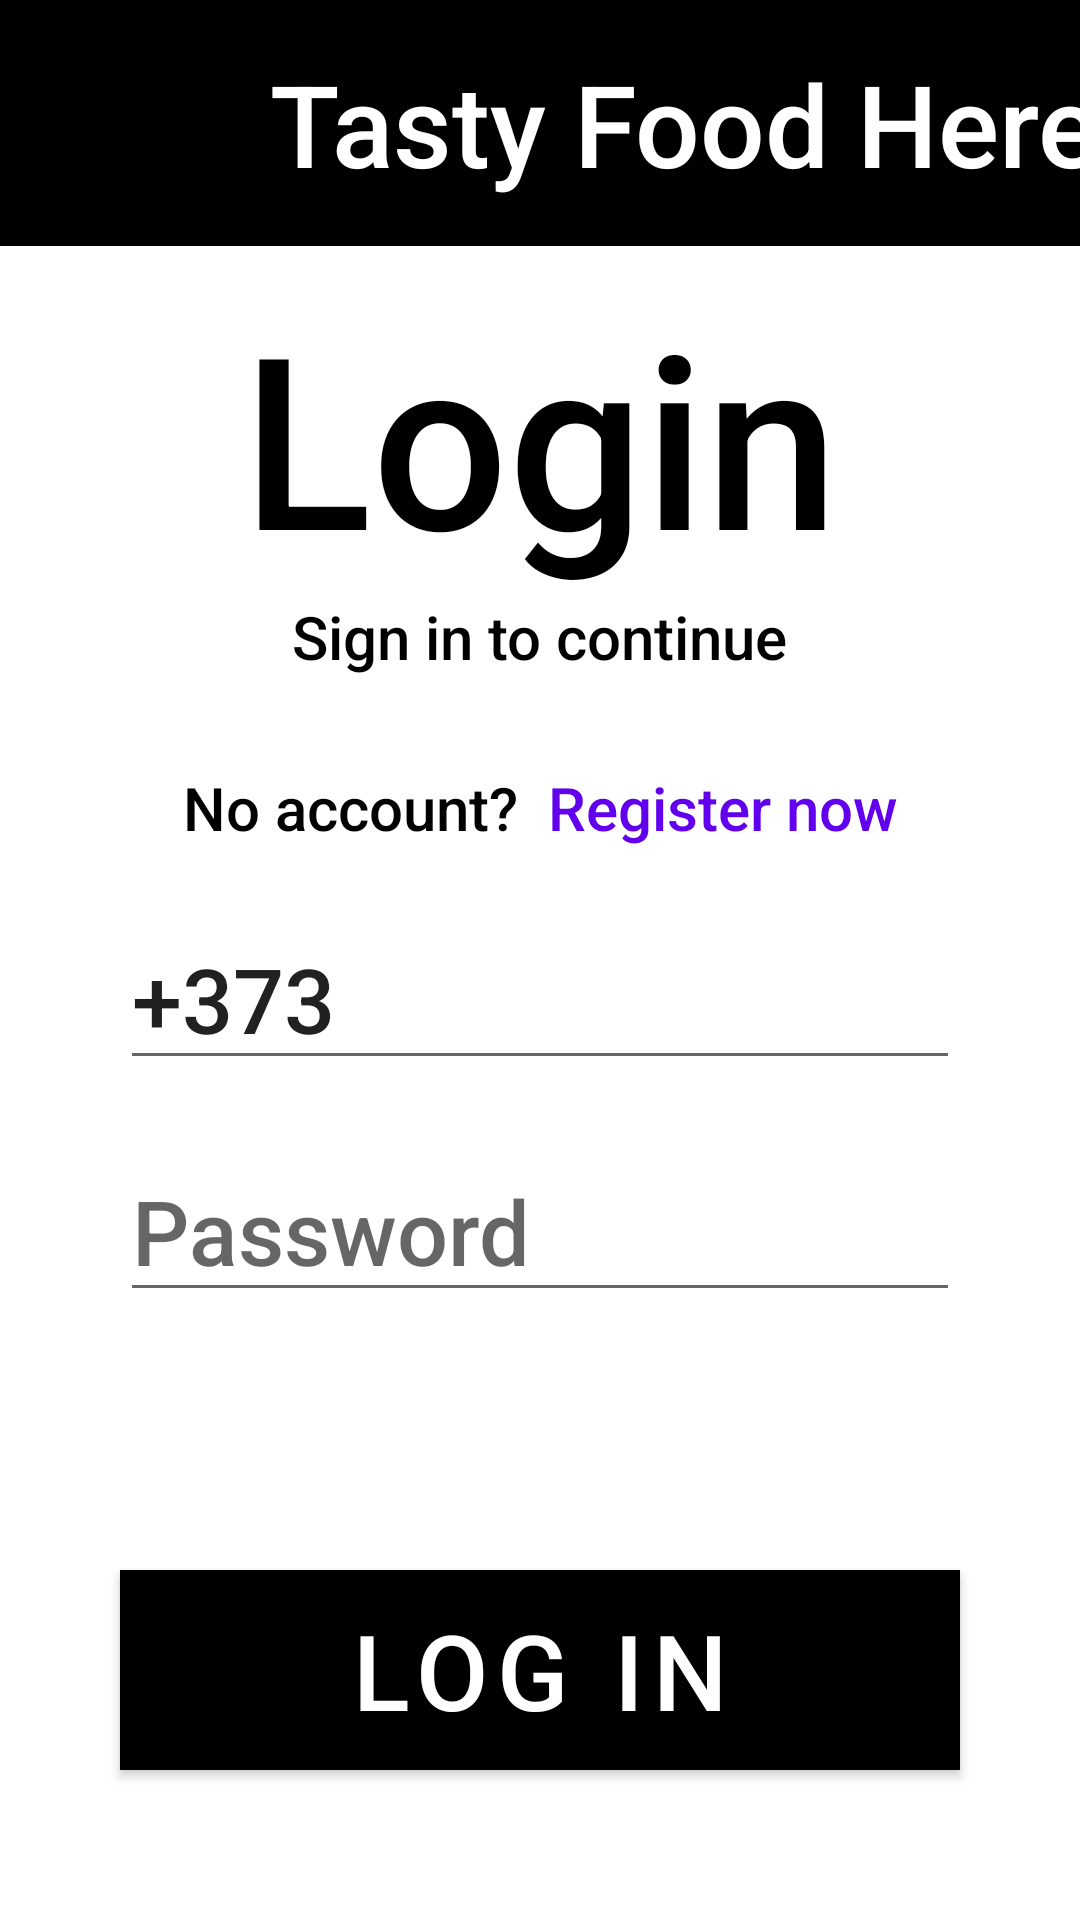

Android layout source for this screen:
<!-- AndroidManifest.xml: application theme Theme.TFHMobile -->
<!-- res/layout/activity_login.xml -->
<?xml version="1.0" encoding="utf-8"?>
<androidx.constraintlayout.widget.ConstraintLayout xmlns:android="http://schemas.android.com/apk/res/android"
    xmlns:app="http://schemas.android.com/apk/res-auto"
    xmlns:tools="http://schemas.android.com/tools"
    android:layout_width="match_parent"
    android:layout_height="match_parent"
    tools:context=".activity.LoginActivity">

    <com.google.android.material.appbar.MaterialToolbar
        android:id="@+id/materialToolbar"
        android:layout_width="411dp"
        android:layout_height="82dp"
        android:background="@color/black"
        app:layout_constraintLeft_toLeftOf="parent"
        app:layout_constraintTop_toTopOf="parent">

        <com.google.android.material.imageview.ShapeableImageView
            android:id="@+id/logo"
            android:layout_width="60sp"
            android:layout_height="60sp"
            android:src="@mipmap/tfh_logo_round"
            app:shapeAppearanceOverlay="@style/ShapeAppearanceOverlay.App.CornerSize50Percent">
        </com.google.android.material.imageview.ShapeableImageView>

        <com.google.android.material.textview.MaterialTextView
            android:layout_width="wrap_content"
            android:layout_height="wrap_content"
            android:fontFamily="sans-serif-medium"
            android:layout_marginStart="30dp"
            android:text="@string/tasty_food_here_label"
            android:textColor="@color/white"
            android:textSize="38sp" />

    </com.google.android.material.appbar.MaterialToolbar>

    <ScrollView
        android:layout_width="match_parent"
        android:layout_height="match_parent"
        app:layout_constraintTop_toBottomOf="@id/materialToolbar"
        android:layout_marginTop="82dp"
        android:layout_marginBottom="130sp">

        <androidx.constraintlayout.widget.ConstraintLayout
            android:layout_width="match_parent"
            android:layout_height="wrap_content">

            <com.google.android.material.textview.MaterialTextView
                android:id="@+id/loginLabel"
                android:layout_width="wrap_content"
                android:layout_height="wrap_content"
                android:layout_marginTop="10sp"
                android:fontFamily="sans-serif-medium"
                android:text="@string/login_label"
                android:textColor="@color/black"
                android:textSize="80sp"
                app:layout_constraintEnd_toEndOf="parent"
                app:layout_constraintStart_toStartOf="parent"
                app:layout_constraintTop_toTopOf="parent" />

            <com.google.android.material.textview.MaterialTextView
                android:id="@+id/signInMessage"
                android:layout_width="wrap_content"
                android:layout_height="wrap_content"
                android:layout_marginTop="0sp"
                android:fontFamily="sans-serif-medium"
                android:text="@string/sign_in_to_continue_message"
                android:textColor="@color/black"
                android:textSize="20sp"
                app:layout_constraintEnd_toEndOf="parent"
                app:layout_constraintStart_toStartOf="parent"
                app:layout_constraintTop_toBottomOf="@+id/loginLabel" />

            <androidx.constraintlayout.widget.ConstraintLayout
                android:id="@+id/registerNowBlock"
                android:layout_width="wrap_content"
                android:layout_height="wrap_content"
                app:layout_constraintEnd_toEndOf="parent"
                app:layout_constraintStart_toStartOf="parent"
                app:layout_constraintTop_toBottomOf="@id/signInMessage"
                android:layout_marginTop="30sp">

                <com.google.android.material.textview.MaterialTextView
                    android:id="@+id/noAccountMessage"
                    android:layout_width="wrap_content"
                    android:layout_height="wrap_content"
                    android:fontFamily="sans-serif-medium"
                    android:text="@string/no_account_question"
                    android:textColor="@color/black"
                    android:textSize="20sp"
                    app:layout_constraintTop_toTopOf="parent"
                    app:layout_constraintLeft_toLeftOf="parent"/>

                <com.google.android.material.textview.MaterialTextView
                    android:id="@+id/register_link"
                    android:layout_width="wrap_content"
                    android:layout_height="wrap_content"
                    android:fontFamily="sans-serif-medium"
                    android:text="@string/register_now_label"
                    android:textColor="@color/purple_500"
                    android:textSize="20sp"
                    app:layout_constraintLeft_toRightOf="@id/noAccountMessage"
                    app:layout_constraintTop_toTopOf="parent"
                    android:layout_marginStart="10sp"/>

            </androidx.constraintlayout.widget.ConstraintLayout>

            <com.google.android.material.textfield.TextInputEditText
                android:id="@+id/phone"
                android:layout_width="match_parent"
                android:layout_height="wrap_content"
                android:layout_marginLeft="40sp"
                android:layout_marginTop="20sp"
                android:layout_marginRight="40sp"
                android:fontFamily="sans-serif-medium"
                android:hint="@string/phone_label"
                android:text="@string/phone_prefix"
                android:textSize="30sp"
                app:layout_constraintTop_toBottomOf="@+id/registerNowBlock" />

            <com.google.android.material.textfield.TextInputEditText
                android:id="@+id/password"
                android:layout_width="match_parent"
                android:layout_height="wrap_content"
                android:layout_marginLeft="40sp"
                android:layout_marginTop="20sp"
                android:layout_marginRight="40sp"
                android:fontFamily="sans-serif-medium"
                android:hint="@string/password_label"
                android:inputType="textPassword"
                android:textSize="30sp"
                app:layout_constraintTop_toBottomOf="@+id/phone" />


        </androidx.constraintlayout.widget.ConstraintLayout>

    </ScrollView>

    <ProgressBar
        android:id="@+id/loginLoading"
        android:layout_width="50sp"
        android:layout_height="50sp"
        android:layout_marginBottom="25sp"
        app:layout_constraintBottom_toTopOf="@id/loginButton"
        app:layout_constraintEnd_toEndOf="parent"
        app:layout_constraintStart_toStartOf="parent"
        android:indeterminateTint="@color/black"/>

    <com.google.android.material.button.MaterialButton
        android:id="@+id/loginButton"
        android:layout_width="match_parent"
        android:layout_height="wrap_content"
        android:layout_marginBottom="50sp"
        android:background="@color/black"
        app:backgroundTint="@color/black"
        android:fontFamily="sans-serif-medium"
        android:text="@string/log_in_message"
        android:textColor="@color/white"
        android:textSize="35sp"
        app:layout_constraintBottom_toBottomOf="parent"
        android:layout_marginLeft="40sp"
        android:layout_marginRight="40sp"/>

</androidx.constraintlayout.widget.ConstraintLayout>
<!-- resources referenced by this layout -->
<resources>
  <!-- mipmap tfh_logo_round (mipmap-anydpi-v26) -->
  <?xml version="1.0" encoding="utf-8"?>
  <adaptive-icon xmlns:android="http://schemas.android.com/apk/res/android">
      <background android:drawable="@drawable/tfh_logo_background"/>
      <foreground android:drawable="@mipmap/tfh_logo_foreground"/>
  </adaptive-icon>
  <string name="log_in_message">Log in</string>
  <string name="login_label">Login</string>
  <string name="no_account_question">No account?</string>
  <string name="password_label">Password</string>
  <string name="phone_label">Phone</string>
  <string name="phone_prefix">+373</string>
  <string name="register_now_label">Register now</string>
  <string name="sign_in_to_continue_message">Sign in to continue</string>
  <string name="tasty_food_here_label">Tasty Food Here</string>
  <style name="Theme.TFHMobile" parent="Theme.MaterialComponents.DayNight.NoActionBar">
          
          <item name="colorPrimary">@color/purple_500</item>
          <item name="colorPrimaryVariant">@color/purple_700</item>
          <item name="colorOnPrimary">@color/white</item>
          
          <item name="colorSecondary">@color/teal_200</item>
          <item name="colorSecondaryVariant">@color/teal_700</item>
          <item name="colorOnSecondary">@color/black</item>
          
          <item name="android:statusBarColor" tools:targetApi="l">?attr/colorPrimaryVariant</item>
          
      </style>
  <!-- not gathered from this repository: default colours our renderer supplied (Android Studio template values) -->
  <color name="purple_500">#FF6200EE</color>
  <color name="purple_700">#FF3700B3</color>
  <color name="teal_200">#FF03DAC5</color>
  <color name="teal_700">#FF018786</color>
  <color name="black">#FF000000</color>
  <color name="white">#FFFFFFFF</color>
</resources>
